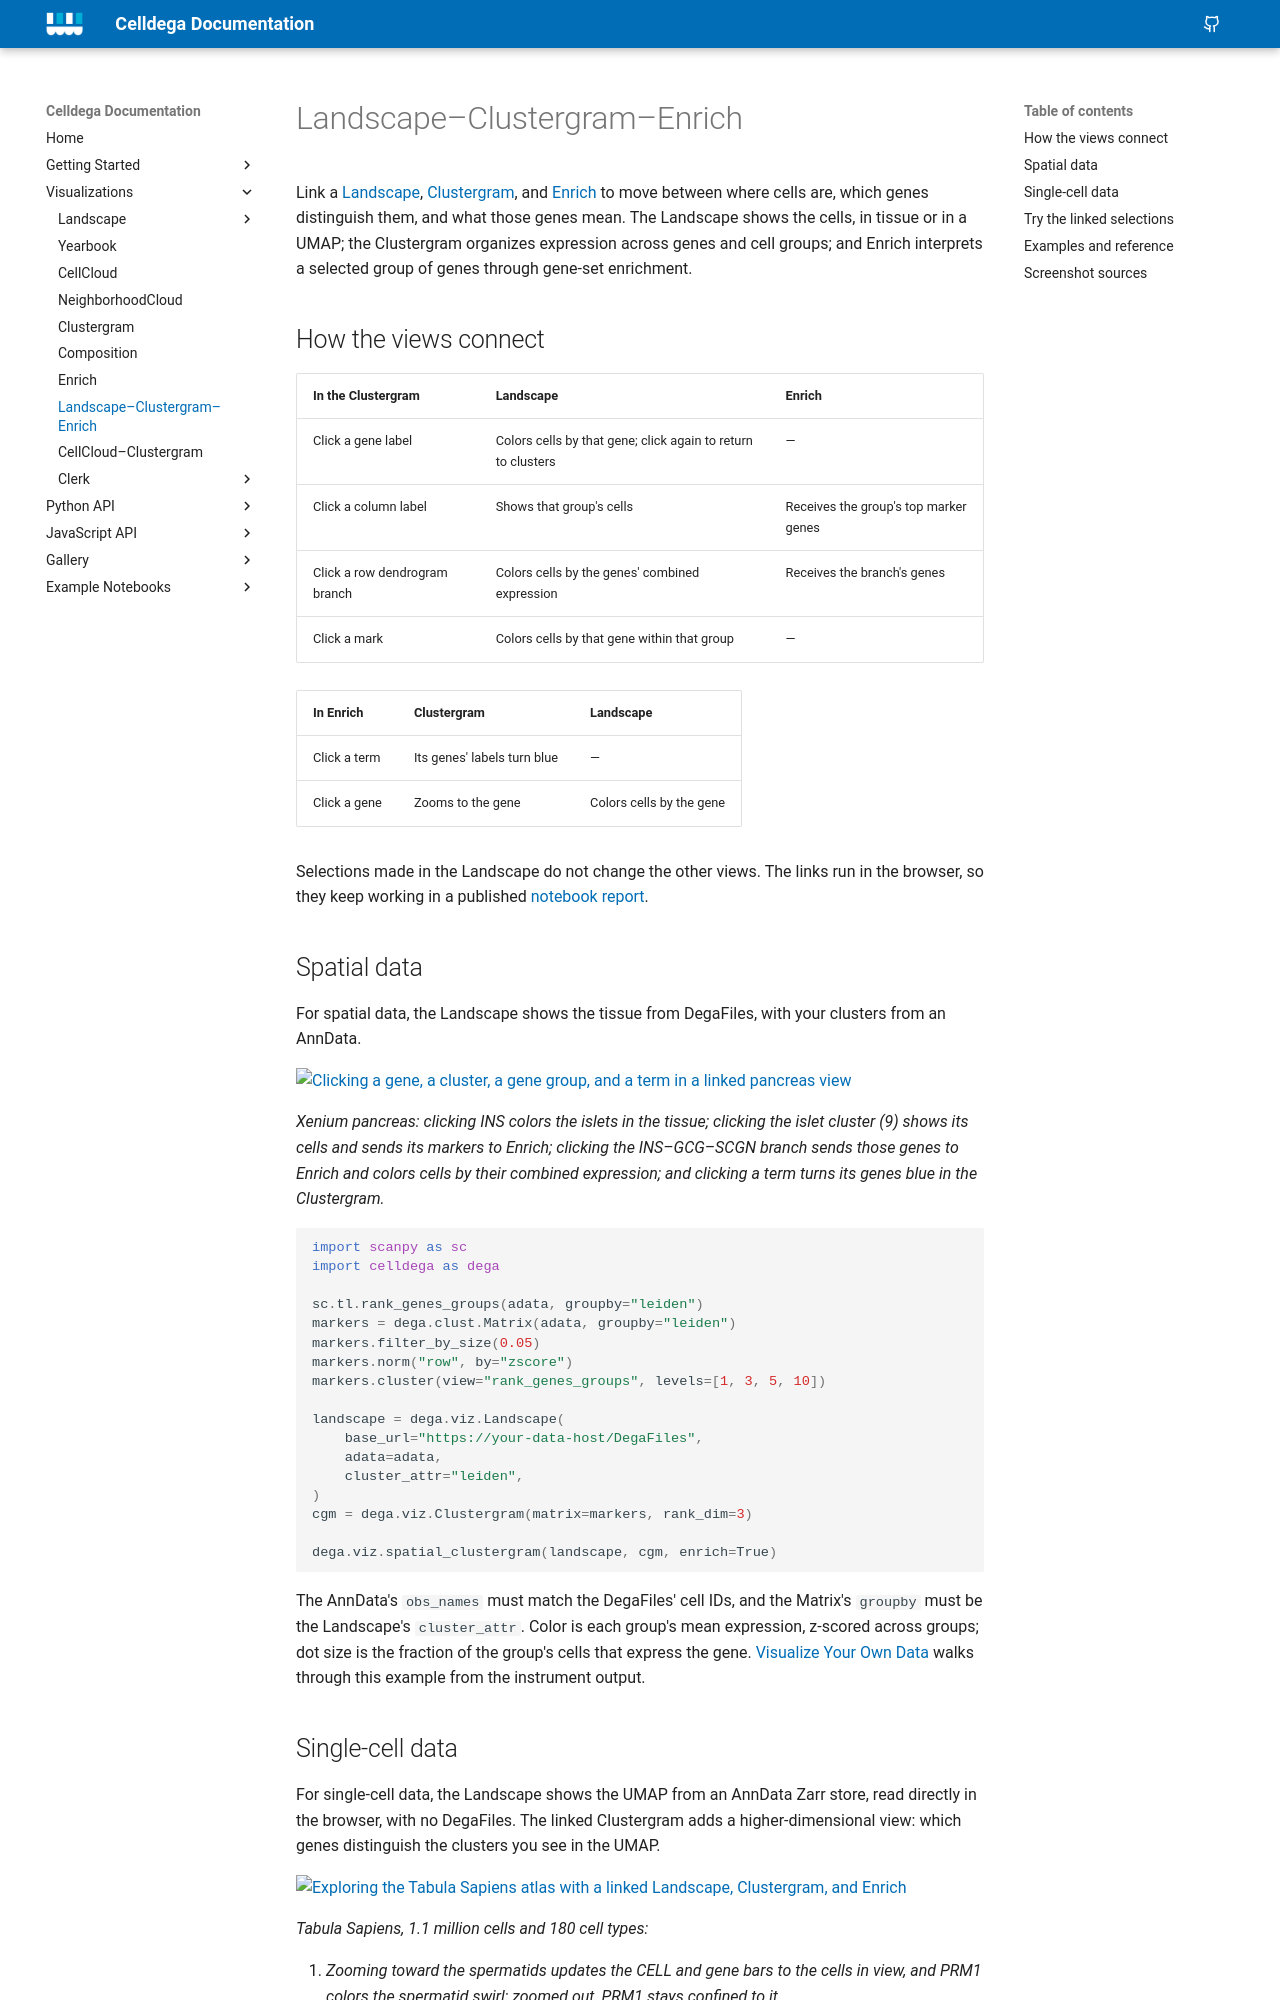

repository: broadinstitute/celldega · page: visualizations/landscape-clustergram-enrich/index.html · generator: mkdocs

# Landscape–Clustergram–Enrich

Link a [Landscape](landscape/index.md), [Clustergram](clustergram.md), and
[Enrich](enrich.md) to move between where cells are, which genes distinguish
them, and what those genes mean. The Landscape shows the cells, in tissue or in
a UMAP; the Clustergram organizes expression across genes and cell groups; and
Enrich interprets a selected group of genes through gene-set enrichment.

## How the views connect

| In the Clustergram | Landscape | Enrich |
| --- | --- | --- |
| Click a gene label | Colors cells by that gene; click again to return to clusters | — |
| Click a column label | Shows that group's cells | Receives the group's top marker genes |
| Click a row dendrogram branch | Colors cells by the genes' combined expression | Receives the branch's genes |
| Click a mark | Colors cells by that gene within that group | — |

| In Enrich | Clustergram | Landscape |
| --- | --- | --- |
| Click a term | Its genes' labels turn blue | — |
| Click a gene | Zooms to the gene | Colors cells by the gene |

Selections made in the Landscape do not change the other views. The links run
in the browser, so they keep working in a published
[notebook report](index.md#two-ways-to-use-a-visualization).

## Spatial data

For spatial data, the Landscape shows the tissue from DegaFiles, with your
clusters from an AnnData.

[![Clicking a gene, a cluster, a gene group, and a term in a linked pancreas view](../assets/img/visualizations/landscape-clustergram-enrich/spatial.webp){ loading=lazy }](../assets/img/visualizations/landscape-clustergram-enrich/spatial.webp)

*Xenium pancreas: clicking INS colors the islets in the tissue; clicking the islet
cluster (9) shows its cells and sends its markers to Enrich; clicking the
INS–GCG–SCGN branch sends those genes to Enrich and colors cells by their
combined expression; and clicking a term turns its genes blue in the
Clustergram.*

```python
import scanpy as sc
import celldega as dega

sc.tl.rank_genes_groups(adata, groupby="leiden")
markers = dega.clust.Matrix(adata, groupby="leiden")
markers.filter_by_size(0.05)
markers.norm("row", by="zscore")
markers.cluster(view="rank_genes_groups", levels=[1, 3, 5, 10])

landscape = dega.viz.Landscape(
    base_url="https://your-data-host/DegaFiles",
    adata=adata,
    cluster_attr="leiden",
)
cgm = dega.viz.Clustergram(matrix=markers, rank_dim=3)

dega.viz.spatial_clustergram(landscape, cgm, enrich=True)
```

The AnnData's `obs_names` must match the DegaFiles' cell IDs, and the Matrix's
`groupby` must be the Landscape's `cluster_attr`. Color is each group's mean
expression, z-scored across groups; dot size is the fraction of the group's
cells that express the gene. [Visualize Your Own Data](../getting-started/your-data.md)
walks through this example from the instrument output.
